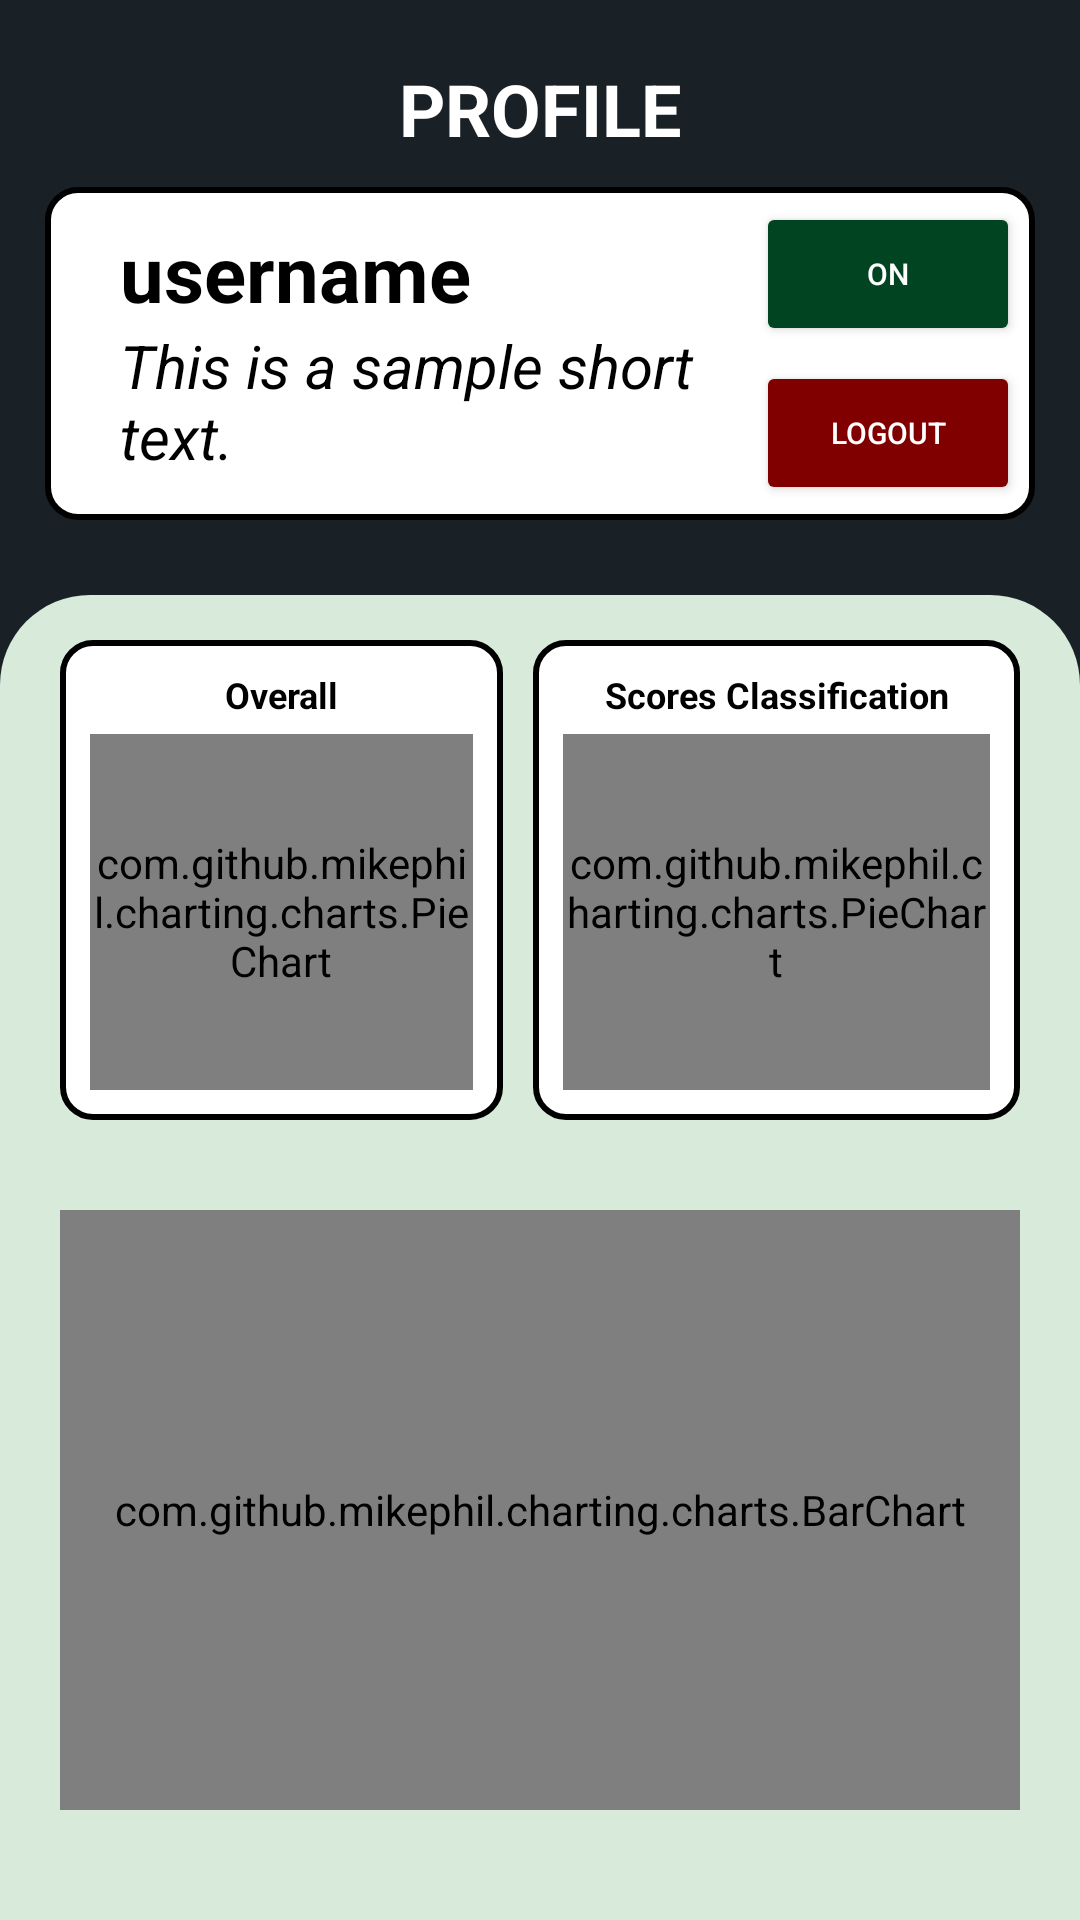

Produce the Android XML layout that renders to this screen, including the resource entries it uses.
<!-- AndroidManifest.xml: application theme Theme.Smartposture -->
<!-- res/layout/fragment_profile.xml -->
<?xml version="1.0" encoding="utf-8"?>
<LinearLayout xmlns:android="http://schemas.android.com/apk/res/android"
    android:layout_width="match_parent"
    android:layout_height="match_parent"
    android:orientation="vertical"
    android:background="@color/bg_dark_blue">
    <LinearLayout
        android:layout_width="match_parent"
        android:layout_height="wrap_content"
        android:layout_marginTop="20dp"
        android:layout_marginBottom="10dp"
        android:orientation="horizontal">
        <TextView
            android:id="@+id/textView19"
            android:layout_width="wrap_content"
            android:layout_height="wrap_content"
            android:layout_weight="2"
            android:text="@string/profile"
            android:textAllCaps="true"
            android:textColor="@color/white"
            android:textSize="24sp"
            android:textStyle="bold"
            android:gravity="center"
            android:typeface="normal" />
    </LinearLayout>
    <LinearLayout
        android:layout_width="match_parent"
        android:layout_height="wrap_content"
        android:orientation="horizontal"
        android:layout_marginBottom="10dp"
        android:layout_marginLeft="15dp"
        android:padding="5dp"
        android:background="@drawable/bg_white_round_border"
        android:layout_marginRight="15dp">

        <LinearLayout
            android:layout_width="wrap_content"
            android:layout_height="match_parent"
            android:orientation="vertical"
            android:gravity="center_vertical"
            android:paddingLeft="20dp"
            android:layout_weight="1">

            <TextView
                android:id="@+id/userName"
                android:layout_width="wrap_content"
                android:layout_height="wrap_content"
                android:text="@string/username_string"
                android:textSize="26sp"
                android:textColor="@color/black"
                android:textStyle="bold"/>
            <TextView
                android:id="@+id/userType"
                android:layout_width="wrap_content"
                android:layout_height="wrap_content"
                android:text="@string/sample_text_short"
                android:textColor="@color/black"
                android:textStyle="italic"
                android:paddingRight="10dp"
                android:layout_marginBottom="3dp"
                android:textSize="20sp"/>
        </LinearLayout>

        <LinearLayout
            android:layout_width="wrap_content"
            android:layout_height="wrap_content"
            android:orientation="vertical">

            <Button
                android:id="@+id/offGuidance"
                android:layout_width="wrap_content"
                android:layout_height="wrap_content"
                android:layout_marginBottom="5dp"
                android:backgroundTint="@color/green_med"
                android:text="ON"
                android:textColor="@color/white"
                android:textSize="10sp" />

            <Button
                android:id="@+id/logoutButton"
                android:layout_width="wrap_content"
                android:layout_height="wrap_content"
                android:textColor="@color/white"
                android:backgroundTint="@color/red"
                android:textSize="10sp"
                android:text="@string/logout"
                />
        </LinearLayout>
    </LinearLayout>

    <ScrollView
        android:layout_width="match_parent"
        android:layout_height="match_parent"
        android:background="@drawable/bg_room_rooms"
        android:scrollbars="none"
        android:layout_marginTop="15dp">
        <LinearLayout
            android:layout_width="match_parent"
            android:layout_height="wrap_content"
            android:paddingRight="20dp"
            android:paddingLeft="20dp"
            android:orientation="vertical">

            <LinearLayout
                android:layout_width="match_parent"
                android:layout_height="160dp"
                android:layout_marginTop="15dp"
                android:orientation="horizontal">
                <LinearLayout
                    android:layout_width="match_parent"
                    android:layout_height="match_parent"
                    android:layout_weight="1.1"
                    android:layout_marginRight="5dp"
                    android:background="@drawable/bg_white_round_border"
                    android:padding="10dp"
                    android:orientation="vertical">

                    <TextView
                        android:layout_width="match_parent"
                        android:layout_height="wrap_content"
                        android:layout_marginBottom="5dp"
                        android:gravity="center"
                        android:text="@string/overall"
                        android:textColor="@color/black"
                        android:textSize="12sp"
                        android:textStyle="bold" />
                    <com.github.mikephil.charting.charts.PieChart
                        android:id="@+id/pieChartAveReps"
                        android:layout_width="match_parent"
                        android:layout_height="match_parent"
                        />
                </LinearLayout>
                <LinearLayout
                    android:layout_width="match_parent"
                    android:layout_height="match_parent"
                    android:layout_weight="1"
                    android:layout_marginLeft="5dp"
                    android:background="@drawable/bg_white_round_border"
                    android:padding="10dp"
                    android:orientation="vertical">

                    <TextView
                        android:layout_width="match_parent"
                        android:layout_height="wrap_content"
                        android:layout_marginBottom="5dp"
                        android:gravity="center"
                        android:text="@string/scores_classification"
                        android:textColor="@color/black"
                        android:textSize="12sp"
                        android:textStyle="bold" />
                    <com.github.mikephil.charting.charts.PieChart
                        android:id="@+id/pieChartClassification"
                        android:layout_width="match_parent"
                        android:layout_height="match_parent"
                        />
                </LinearLayout>
            </LinearLayout>
            <LinearLayout
                android:layout_width="match_parent"
                android:layout_height="wrap_content"
                android:orientation="vertical"
                android:layout_marginTop="20dp">

                <LinearLayout
                    android:layout_width="match_parent"
                    android:layout_height="wrap_content"
                    android:layout_marginBottom="10dp"
                    android:orientation="horizontal">
                    <TextView
                        android:layout_width="match_parent"
                        android:layout_height="match_parent"
                        android:text="@string/monthly_data"
                        android:textColor="@color/black"
                        android:gravity="center"
                        android:paddingLeft="15dp"
                        android:textStyle="bold"
                        android:layout_weight="1"
                        android:textSize="14sp"
                        />
                    <LinearLayout
                        android:layout_width="match_parent"
                        android:layout_height="wrap_content"
                        android:layout_weight="1"
                        android:gravity="right">
                        <Spinner
                            android:id="@+id/spinnerMonth"
                            android:layout_width="wrap_content"
                            android:layout_height="wrap_content"
                            android:layout_marginRight="10dp"
                            android:background="@color/white"
                            android:gravity="center"
                            android:scrollbars="none"
                            android:theme="@style/CustomSpinnerStyle" />

                        <Spinner
                            android:id="@+id/spinnerYear"
                            android:layout_width="wrap_content"
                            android:layout_height="wrap_content"
                            android:layout_marginRight="15dp"
                            android:background="@color/white"
                            android:gravity="center"
                            android:scrollbars="none"
                            android:theme="@style/CustomSpinnerStyle" />
                    </LinearLayout>
                </LinearLayout>

                <com.github.mikephil.charting.charts.BarChart
                    android:id="@+id/barChart"
                    android:layout_width="match_parent"
                    android:layout_height="200dp"
                    android:background="@drawable/bg_white_round_border" />
            </LinearLayout>
        </LinearLayout>
    </ScrollView>
</LinearLayout>
<!-- resources referenced by this layout -->
<resources>
  <color name="bg_dark_blue">#192126</color>
  <color name="black">#FF000000</color>
  <color name="green_med">#014421</color>
  <color name="red">#800000</color>
  <color name="white">#FFFFFFFF</color>
  <!-- drawable bg_room_rooms (drawable) -->
  <?xml version="1.0" encoding="utf-8"?>
  <shape xmlns:android="http://schemas.android.com/apk/res/android"
      android:shape="rectangle">
      <solid android:color="@color/bg_color" />
      <corners
          android:topLeftRadius="30dp"
          android:topRightRadius="30dp"
          />
  </shape>
  <!-- drawable bg_white_round_border (drawable) -->
  <?xml version="1.0" encoding="utf-8"?>
  <shape xmlns:android="http://schemas.android.com/apk/res/android"
      android:shape="rectangle">
      <solid android:color="@color/white" />
      <corners
          android:radius="10dp" />
      <stroke
          android:width="2dp"
          android:color="@color/black" />
  </shape>
  <string name="logout">Logout</string>
  <string name="monthly_data">Monthly Data</string>
  <string name="overall">Overall</string>
  <string name="profile">Profile</string>
  <string name="sample_text_short">This is a sample short text.</string>
  <string name="scores_classification">Scores Classification</string>
  <string name="username_string">username</string>
  <style name="CustomSpinnerStyle">
          <item name="android:dropDownHeight">100dp</item>
          <item name="android:dropDownVerticalOffset">0dp</item>
      </style>
  <style name="Theme.Smartposture" parent="Base.Theme.Smartposture" />
  <color name="bg_color">#D8EADA</color>
  <style name="Base.Theme.Smartposture" parent="Theme.Material3.DayNight.NoActionBar">
          
          
      </style>
</resources>
